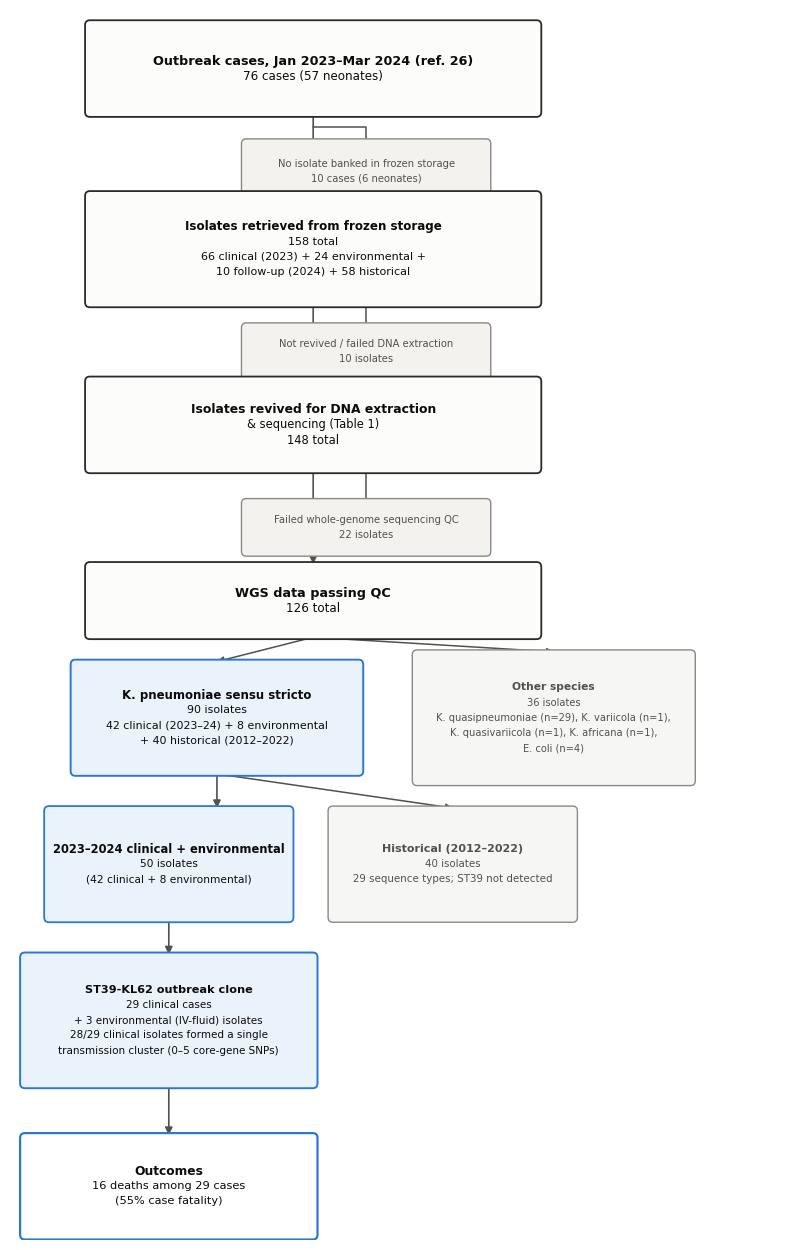

Reproduce this figure in Python.
#!/usr/bin/env python3
"""
Figure 3 — Study sample flow diagram

Paper: Foster-Nyarko E et al. Molecular characterisation of a Klebsiella
pneumoniae neonatal sepsis outbreak in a rural Gambian hospital: a
retrospective genomic epidemiology investigation. Microb Genom (2026).

Recreated as a reproducible CONSORT-style flow diagram (the original was
built manually in Adobe Illustrator; this script replaces that with a
scripted equivalent so the figure can be regenerated and version-controlled).
Traces the study population from the original outbreak report (ref. 26)
through isolate availability, sequencing, quality control, species
confirmation, and identification of the ST39 outbreak clone, addressing
peer-review comments requesting a flow diagram linking case-level counts to
isolate-level and genomic outcomes. All counts are sourced from Table 1 and
the Results text of the main manuscript (values current as of the
18-Sep-2026 revision).

Requirements:
    pip install matplotlib

Output:
    fig03_flow_diagram.pdf
    fig03_flow_diagram.svg
"""

import matplotlib.pyplot as plt
from matplotlib.patches import FancyBboxPatch, FancyArrowPatch
from matplotlib.path import Path as MplPath

plt.rcParams['font.family'] = 'Helvetica'

# ---------- Palette (validated categorical set; used sparingly) ----------
INK = "#0b0b0b"
INK_SECONDARY = "#52514e"
BORDER = "#8a8983"
MAIN_FILL = "#fcfcfb"
MAIN_BORDER = "#2a2a28"
EXCLUDE_FILL = "#f3f2ee"
EXCLUDE_BORDER = "#8a8983"
HIGHLIGHT_FILL = "#eaf2fc"      # light tint of categorical slot 1 (blue #2a78d6)
HIGHLIGHT_BORDER = "#2a78d6"
TERMINAL_FILL = "#f6f6f4"
TERMINAL_BORDER = "#8a8983"

FIG_W, FIG_H = 8.0, 12.6


def box(ax, cx, cy, w, h, lines, fill=MAIN_FILL, edge=MAIN_BORDER, lw=1.3,
        fontsize=8.3, bold_first=True, text_color=INK):
    p = FancyBboxPatch(
        (cx - w / 2, cy - h / 2), w, h,
        boxstyle="round,pad=0.02,rounding_size=0.05",
        linewidth=lw, edgecolor=edge, facecolor=fill, zorder=3,
    )
    ax.add_patch(p)
    n = len(lines)
    for i, line in enumerate(lines):
        y = cy + (n - 1) / 2 * 0.155 - i * 0.155
        weight = "bold" if (bold_first and i == 0) else "normal"
        size = fontsize + 0.6 if (bold_first and i == 0) else fontsize
        ax.text(cx, y, line, ha="center", va="center", fontsize=size,
                 weight=weight, color=text_color, zorder=4, linespacing=1.3)
    return p


def varrow(ax, x, y_top, y_bottom, color=INK_SECONDARY, lw=1.2):
    ax.add_patch(FancyArrowPatch(
        (x, y_top), (x, y_bottom), arrowstyle="-|>", mutation_scale=11,
        linewidth=lw, color=color, zorder=2, shrinkA=0, shrinkB=0))


def elbow_arrow(ax, x_start, y_start, x_end, y_end, color=INK_SECONDARY, lw=1.1):
    """Right-angle connector: down/across then arrow into the side box."""
    verts = [(x_start, y_start), (x_end, y_start), (x_end, y_end)]
    codes = [MplPath.MOVETO, MplPath.LINETO, MplPath.LINETO]
    path = MplPath(verts, codes)
    ax.add_patch(FancyArrowPatch(
        path=path, arrowstyle="-|>", mutation_scale=10, linewidth=lw,
        color=color, zorder=2, shrinkA=0, shrinkB=1))


fig, ax = plt.subplots(figsize=(FIG_W, FIG_H))
ax.set_xlim(0, 8)
ax.set_ylim(0, 12.6)
ax.axis("off")

CX = 3.15     # main trunk centre x
EXW = 3.7     # exclusion-box centre x
MW = 4.7      # main box width

# ---------------------------------------------------------------- Stage 1
y1 = 12.0
box(ax, CX, y1, MW, 0.95,
    ["Outbreak cases, Jan 2023–Mar 2024 (ref. 26)",
     "76 cases (57 neonates)"], fontsize=8.6)

# exclusion 1
ey1 = 10.95
box(ax, EXW, ey1, 2.55, 0.62,
    ["No isolate banked in frozen storage",
     "10 cases (6 neonates)"],
    fill=EXCLUDE_FILL, edge=EXCLUDE_BORDER, fontsize=7.2, bold_first=False,
    text_color=INK_SECONDARY, lw=1.0)
elbow_arrow(ax, CX, y1 - 0.60, EXW, ey1)

# ---------------------------------------------------------------- Stage 2
y2 = 10.15
box(ax, CX, y2, MW, 1.15,
    ["Isolates retrieved from frozen storage",
     "158 total",
     "66 clinical (2023) + 24 environmental +",
     "10 follow-up (2024) + 58 historical"], fontsize=8.0)
varrow(ax, CX, y1 - 0.475, y2 + 0.575)

# exclusion 2
ey2 = 9.10
box(ax, EXW, ey2, 2.55, 0.55,
    ["Not revived / failed DNA extraction",
     "10 isolates"],
    fill=EXCLUDE_FILL, edge=EXCLUDE_BORDER, fontsize=7.2, bold_first=False,
    text_color=INK_SECONDARY, lw=1.0)
elbow_arrow(ax, CX, y2 - 0.575, EXW, ey2)

# ---------------------------------------------------------------- Stage 3
y3 = 8.35
box(ax, CX, y3, MW, 0.95,
    ["Isolates revived for DNA extraction",
     "& sequencing (Table 1)", "148 total"], fontsize=8.3)
varrow(ax, CX, y2 - 0.575, y3 + 0.475)

# exclusion 3
ey3 = 7.30
box(ax, EXW, ey3, 2.55, 0.55,
    ["Failed whole-genome sequencing QC",
     "22 isolates"],
    fill=EXCLUDE_FILL, edge=EXCLUDE_BORDER, fontsize=7.2, bold_first=False,
    text_color=INK_SECONDARY, lw=1.0)
elbow_arrow(ax, CX, y3 - 0.475, EXW, ey3)

# ---------------------------------------------------------------- Stage 4
y4 = 6.55
box(ax, CX, y4, MW, 0.75,
    ["WGS data passing QC", "126 total"], fontsize=8.6)
varrow(ax, CX, y3 - 0.475, y4 + 0.375)

# ---------------------------------------------------------------- Stage 5: species split
y5 = 5.35
X_KP = 2.15
X_OTHER = 5.65
box(ax, X_KP, y5, 3.0, 1.15,
    ["K. pneumoniae sensu stricto", "90 isolates",
     "42 clinical (2023–24) + 8 environmental", "+ 40 historical (2012–2022)"],
    fill=HIGHLIGHT_FILL, edge=HIGHLIGHT_BORDER, fontsize=7.9, lw=1.4)
box(ax, X_OTHER, y5, 2.9, 1.35,
    ["Other species", "36 isolates",
     "K. quasipneumoniae (n=29), K. variicola (n=1),",
     "K. quasivariicola (n=1), K. africana (n=1),",
     "E. coli (n=4)"],
    fill=TERMINAL_FILL, edge=TERMINAL_BORDER, fontsize=7.1, bold_first=True,
    text_color=INK_SECONDARY, lw=1.0)

# branch connector from stage 4 to both stage-5 boxes
ax.add_patch(FancyArrowPatch((CX, y4 - 0.375), (X_KP, y5 + 0.575),
                              arrowstyle="-|>", mutation_scale=10,
                              linewidth=1.1, color=INK_SECONDARY, zorder=2,
                              connectionstyle="arc3,rad=0.0", shrinkA=0, shrinkB=0))
ax.add_patch(FancyArrowPatch((CX, y4 - 0.375), (X_OTHER, y5 + 0.675),
                              arrowstyle="-|>", mutation_scale=10,
                              linewidth=1.1, color=INK_SECONDARY, zorder=2,
                              connectionstyle="arc3,rad=0.0", shrinkA=0, shrinkB=0))

# ---------------------------------------------------------------- Stage 6: temporal split within K. pneumoniae
y6 = 3.85
X_2324 = 1.65
X_HIST = 4.6
varrow(ax, X_KP, y5 - 0.575, y6 + 0.575)
box(ax, X_2324, y6, 2.55, 1.15,
    ["2023–2024 clinical + environmental", "50 isolates",
     "(42 clinical + 8 environmental)"],
    fill=HIGHLIGHT_FILL, edge=HIGHLIGHT_BORDER, fontsize=7.7, lw=1.3)
box(ax, X_HIST, y6, 2.55, 1.15,
    ["Historical (2012–2022)", "40 isolates",
     "29 sequence types; ST39 not detected"],
    fill=TERMINAL_FILL, edge=TERMINAL_BORDER, fontsize=7.4, bold_first=True,
    text_color=INK_SECONDARY, lw=1.0)
ax.add_patch(FancyArrowPatch((X_KP, y5 - 0.575), (X_HIST, y6 + 0.575),
                              arrowstyle="-|>", mutation_scale=10,
                              linewidth=1.1, color=INK_SECONDARY, zorder=2,
                              shrinkA=0, shrinkB=0))

# ---------------------------------------------------------------- Stage 7: ST39 clone
y7 = 2.25
box(ax, X_2324, y7, 3.05, 1.35,
    ["ST39-KL62 outbreak clone", "29 clinical cases",
     "+ 3 environmental (IV-fluid) isolates",
     "28/29 clinical isolates formed a single",
     "transmission cluster (0–5 core-gene SNPs)"],
    fill=HIGHLIGHT_FILL, edge=HIGHLIGHT_BORDER, fontsize=7.5, lw=1.4)
varrow(ax, X_2324, y6 - 0.575, y7 + 0.675)

# ---------------------------------------------------------------- Stage 8: outcomes
y8 = 0.55
box(ax, X_2324, y8, 3.05, 1.05,
    ["Outcomes", "16 deaths among 29 cases",
     "(55% case fatality)"],
    fill="#ffffff", edge=HIGHLIGHT_BORDER, fontsize=8.2, lw=1.6)
varrow(ax, X_2324, y7 - 0.675, y8 + 0.525)

plt.tight_layout()
fig.savefig("fig03_flow_diagram.pdf", bbox_inches="tight")
fig.savefig("fig03_flow_diagram.svg", bbox_inches="tight")
print("Saved fig03_flow_diagram.pdf and .svg")
